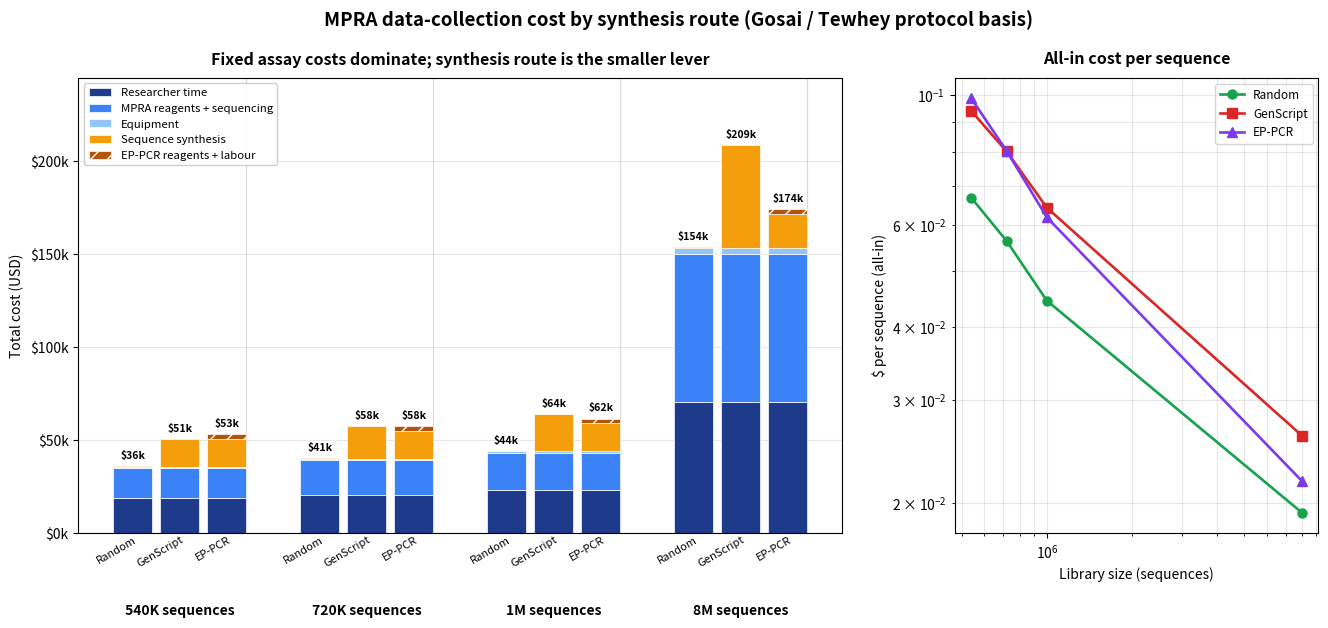

Here is the Python script that generated this plot:
"""Stacked cost bars per synthesis route, from MPRA_cost_model.xlsx.

Bottom of each stack = costs identical across routes (researcher time, assay reagents + sequencing,
equipment). Top = route-specific synthesis. Drawn this way because the shared assay floor dominates:
a cheaper synthesis route saves far less than it appears, and at 8M cell handling sets the price.
"""

import os

import matplotlib

matplotlib.use("Agg")
import matplotlib.pyplot as plt
import matplotlib.transforms as mtransforms
import numpy as np

OUT = os.path.expanduser("~/Downloads/joint_PI_meeting_aug20")
os.makedirs(OUT, exist_ok=True)

sizes = ["540K", "720K", "1M", "8M"]
N = np.array([540_000, 720_000, 1_000_000, 8_000_000])

labor = np.array([18_880, 20_790, 23_440, 70_540])
reagseq = np.array([16_198, 18_664, 19_900, 79_920])
equip = np.array([648, 747, 796, 3_197])

syn_random = np.array([300, 300, 300, 300])
syn_genscript = np.array([15_000, 17_500, 20_000, 55_000])
prm_template = np.array([15_000, 15_000, 15_000, 18_210])
prm_eppcr = np.array([2_600, 2_600, 2_600, 2_600])

routes = [
    ("Random", [("Sequence synthesis", syn_random, "#f59e0b", None)]),
    ("GenScript", [("Sequence synthesis", syn_genscript, "#f59e0b", None)]),
    (
        "EP-PCR",
        [
            ("Sequence synthesis", prm_template, "#f59e0b", None),
            ("EP-PCR reagents + labour", prm_eppcr, "#b45309", "//"),
        ],
    ),
]

fig, axes = plt.subplots(1, 2, figsize=(16, 6.8), gridspec_kw={"width_ratios": [2.1, 1]})
ax = axes[0]
w, gap = 0.24, 0.05
xs = np.arange(len(sizes)) * 1.15
positions, ticklabels = [], []

for i, (label, syn_parts) in enumerate(routes):
    pos = xs + (i - 1) * (w + gap)
    positions += list(pos)
    ticklabels += [label] * len(pos)
    bottom = np.zeros(len(sizes))
    for seg, vals, col in (
        ("Researcher time", labor, "#1e3a8a"),
        ("MPRA reagents + sequencing", reagseq, "#3b82f6"),
        ("Equipment", equip, "#93c5fd"),
    ):
        ax.bar(
            pos,
            vals,
            w,
            bottom=bottom,
            color=col,
            edgecolor="white",
            linewidth=0.5,
            label=seg if i == 0 else None,
        )
        bottom = bottom + vals
    for nm, vals, col, hatch in syn_parts:
        show = (i == 0 and nm == "Sequence synthesis") or (nm.startswith("EP-PCR"))
        ax.bar(
            pos,
            vals,
            w,
            bottom=bottom,
            color=col,
            edgecolor="white",
            linewidth=0.5,
            hatch=hatch,
            label=nm if show else None,
        )
        bottom = bottom + vals
    for x, tot in zip(pos, bottom):
        ax.text(x, tot + 4_000, f"${tot / 1000:.0f}k", ha="center", fontsize=7.6, weight="bold")

ax.set_xticks(positions)
# angled so adjacent route labels do not crowd each other; anchored at the right edge so each label
# sits under its own bar rather than drifting left
ax.set_xticklabels(ticklabels, fontsize=8.0, rotation=30, ha="right", rotation_mode="anchor")
ax.tick_params(axis="x", length=0, pad=1)

# group labels on a second row, in axes coords so they never collide with the tick labels
trans = mtransforms.blended_transform_factory(ax.transData, ax.transAxes)
for x, s in zip(xs, sizes):
    ax.text(
        x,
        -0.155,
        f"{s} sequences",
        transform=trans,
        ha="center",
        va="top",
        fontsize=10,
        weight="bold",
    )
    ax.axvline(x + (1.5 * w + gap), color="0.85", lw=0.8, zorder=0)

ax.set_ylim(0, 245_000)
ax.set_yticks(np.arange(0, 245_001, 50_000))
ax.set_yticklabels([f"${v // 1000}k" for v in np.arange(0, 245_001, 50_000)])
ax.set_ylabel("Total cost (USD)")
ax.set_title(
    "Fixed assay costs dominate; synthesis route is the smaller lever",
    fontsize=11.5,
    weight="bold",
    pad=10,
)
ax.legend(fontsize=8.2, loc="upper left", framealpha=0.95)
ax.grid(axis="y", alpha=0.3)
ax.set_axisbelow(True)

# ---- panel 2: all-in cost per sequence
ax2 = axes[1]
floor = labor + reagseq + equip
for (label, syn_parts), col, mk in zip(routes, ["#16a34a", "#dc2626", "#7c3aed"], ["o", "s", "^"]):
    syn = sum(v for _, v, _, _ in syn_parts)
    ax2.plot(N, (floor + syn) / N, mk + "-", color=col, lw=1.9, ms=6.5, label=label)
ax2.set_xscale("log")
ax2.set_yscale("log")
ax2.set_xlabel("Library size (sequences)")
ax2.set_ylabel("$ per sequence (all-in)")
ax2.set_title("All-in cost per sequence", fontsize=11.5, weight="bold", pad=10)
ax2.grid(alpha=0.3, which="both")
ax2.set_axisbelow(True)
ax2.legend(fontsize=8.5)

fig.suptitle(
    "MPRA data-collection cost by synthesis route (Gosai / Tewhey protocol basis)",
    fontsize=13.5,
    weight="bold",
)
fig.subplots_adjust(bottom=0.21, top=0.88)
fig.savefig(f"{OUT}/fig_mpra_costs.png", dpi=300, bbox_inches="tight")
print("wrote fig_mpra_costs.png")
